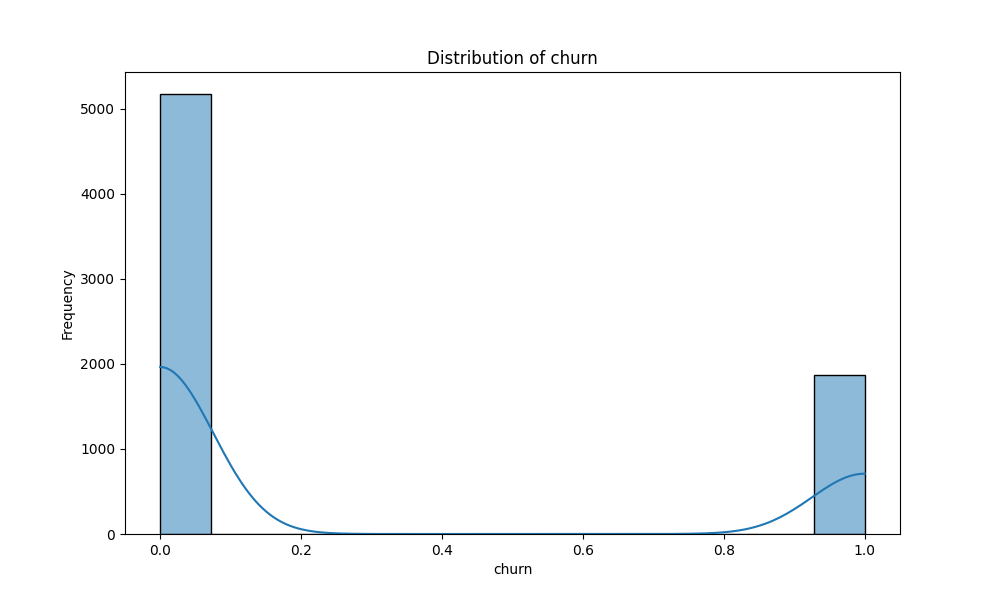

The data file committed next to this chart (first rows):
churn, proportion
0, 0.7346
1, 0.2654
